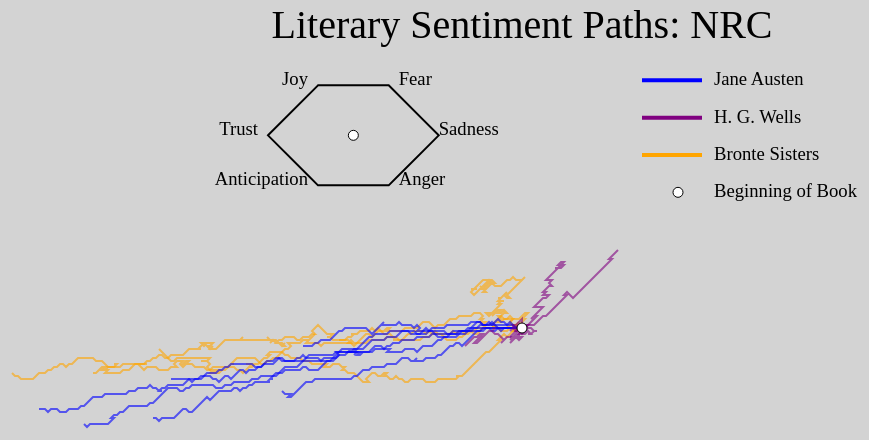
D3 v4 page, settled after 480 driven frames (8 s of simulated time); the page loaded 1 data file(s).


        var height = 600, 
            width = 1200,
            title_height = height/15,
            graph_height = height - title_height,
            label_height = graph_height/15,
            line_alpha = .60,
            line_width = 2;

        var authors = ['Jane Austen', 'H. G. Wells', 'Bronte Sisters']
        
        var clr = d3.scaleOrdinal()
            .range(['blue', 'purple', 'orange'])
            .domain(authors);
        
                
    function hex_sentiment_path(sent_arr, start_str, line_len){
            var path = 'M ' + start_str;
            
            for(i = 0; i <  sent_arr.length; i++){
                console.log(sent_arr[i].index_sentiment)
                if(sent_arr[i].index_sentiment == 'anger'){
                    path += ' l ' + line_len + ' ' + line_len;
                } else if(sent_arr[i].index_sentiment == 'anticipation'){
                    path += ' l -' + line_len + ' ' + line_len;
                } else if (sent_arr[i].index_sentiment == 'fear'){
                    path += ' l ' + line_len + ' -' + line_len; 
                } else if(sent_arr[i].index_sentiment == 'joy'){
                    path += ' l -' + line_len + ' -' +line_len; line_len 
                } else if(sent_arr[i].index_sentiment == 'sadness'){
                    path += ' h' + line_len;
                } else if(sent_arr[i].index_sentiment == 'trust'){
                    path += ' h -' + line_len;
                } else {
                    path += ' v ' + line_len;
                }
            }

            return path            
        }

        
        var main = d3.select('#authors')
            .append('svg')
            .attr('height', height)
            .attr('width', width)
            .attr('transform', 'translate(0, 0)')
            .append('g')
            .attr('transform', 'translate(0,0)');
        
        var color_key = main
            .selectAll('line.key')
            .data(authors)
            .enter().append('line')
            .attr('x1', width * .60)
            .attr('x2', width * .65)
            .attr('y1', function(d,i){return (graph_height/15) * (i + 1) - 5})
            .attr('y2', function(d, i){ return (graph_height/15) * (i + 1) - 5})
            .attr('stroke-width', line_width * 2)
            .attr('stroke', function(d){return clr(d)});
            
        var text_key = main
            .selectAll('text.lineKey')
            .data(authors)
            .enter().append('text')
            .attr('x', width * .66)
            .attr('y', function(d, i){ return (graph_height/15) * (i + 1)})
            .text(function(d){return d})
            .attr('fill', 'black')
            .attr('font-size', label_height/2);

        main
            .append('circle')
            .attr('cx', width * .63)
            .attr('cy', ((graph_height/15) * 4) - 5)
            .attr('r', 5)
            .attr('fill', 'white')
            .attr('stroke', 'black')
            .attr('stroke-width', 1);
        
        main
            .append('text')
            .attr('x', width * .66)
            .attr('y', (graph_height/15) * 4)
            .text('Beginning of Book')
            .attr('fill', 'black')
            .attr('font-size', label_height/2)
        
        var hex_key = main
            .append('path')
            .attr('d', 'M ' + (width * .33) + ' ' + (graph_height/15) + ' l -50 50 l 50 50 h ' + Math.sqrt((50**2)*2) +' l 50 -50 l -50 -50 z')
            .attr('fill', 'transparent')
            .attr('stroke', 'black')
            .attr('stroke-width', line_width);
        
        var hex_text = [['Joy', (width * .33 -10), (graph_height/15), 'end'], ['Trust', (width * .33 - 60), (graph_height/15 + 50), 'end'], ['Anticipation', (width * .33 - 10), (graph_height/15 + 100), 'end'], ['Fear', (width * .33 + (Math.sqrt((50**2)*2)) + 10), (graph_height/15), 'start'], ['Sadness', (width * .33 + (Math.sqrt((50**2)*2)) + 50), (graph_height/15  + 50), 'start'], ['Anger', (width * .33 + (Math.sqrt((50**2)*2)) + 10), (graph_height/15 + 100), 'start']]
        
        main
            .selectAll('text.hex')
            .data(hex_text)
            .enter().append('text')
            .text(function(d){return d[0]})
            .attr('x', function(d){return d[1]})
            .attr('y', function(d){return d[2]})
            .attr('text-anchor', function(d){return d[3]})
            .attr('fill', 'black')
            .attr('font-size', label_height/2);
            
        
        main
            .append('circle')
            .attr('cx', (width * .33) + (Math.sqrt((50**2)*2)/2))
            .attr('cy', (graph_height/15) + 50)
            .attr('r', 5)
            .attr('fill', 'white')
            .attr('stroke', 'black')
            .attr('stroke-width', 1);
        
        var title = main
            .attr('height', title_height)
            .attr('width', width)
            .attr('transform', 'translate(0,0)')
            .append('g')
            .append('text')
            .attr('x', width/2)
            .attr('y', -10)
            .attr('font-size', title_height)
            .attr('fill', 'black')
            .attr('text-anchor', 'middle')
            .text('Literary Sentiment Paths: NRC')
            .attr('class', 'title')
        
        var graph = main
            .attr('height', graph_height)
            .attr('width', width)
            .attr('transform', 'translate(0,' + title_height + ')')
            .append('g')
        
        var div = d3.select('body').append('div')
            .attr('class', 'tooltip')
            .style('opacity', 0);
        
        var center = graph
            .append('circle')
            .attr('cx', width/2)
            .attr('cy', graph_height/2)
            .attr('r', 5)
            .attr('fill', 'white')
            .attr('stroke', 'black')
            .attr('stroke-width', 1)
        
        var  x = d3.scaleLinear()
            .range([0, width]);
        
        var y = d3.scaleLinear()
            .range([0, height]);
        
        var data;
        
        //something is wrong with the bing data in the json
        var nrc = [];
        var all_nrc = [];
        var books = [];
        var unique = {};
        
        function find_books(){
            for(var i in nrc){
                for( var j =0; j < nrc[i].length; j++){
                    if(unique[nrc[i][j].book] == undefined){
                        unique[nrc[i][j].book] = nrc[i][j].author;
                        books.push(nrc[i][j].book)
                    }
                }
            }
            return books
        }
        
        function handle_mouse_over(d, i){
            d3.select('path.' + this.className.baseVal)
                .attr('stroke-opacity', 1)
                .attr('stroke-width', 2 * line_width)
                .raise();
            
            div.transition()
                .duration(500)
                .style('opacity', .8);
            
            div.html('<b>Book: </b>' + d + '<br><b>Author: </b>' + all_nrc.filter(function(x){return x.book == d})[1].author)
            
            console.log('in: ' + this.className.baseVal)
            
            div.style('top', (d3.event.pageY) + 'px')
                .style('left', d3.event.pageX + 'px') 
        }
        
        function handle_mouse_out(d, i){
            d3.select('path.' + this.className.baseVal)
                .attr('stroke-opacity', line_alpha)
                .attr('stroke-width', line_width)
                .lower();
            
            div.transition()
                .duration(500)
                .style('opacity', 0)
            
            console.log('out: ' + this.className.baseVal )
        }
        
        d3.json('author_sentiments.json', function(error, json){
            if(error) throw error;
            data = json;
            nrc = json.map(function(x){return x.nrc});
            for(var i = 0; i<nrc.length; i++){
                all_nrc = all_nrc.concat(nrc[i])
            }
                    
            {graph.selectAll('path.sentiment')
                .data(find_books())
                .enter().append('path')
                .attr('d', function(d){return hex_sentiment_path(all_nrc.filter(function(x){ return x.book == d}), '' + (width/2) + ' ' + (graph_height/2), 3)})
                .attr('fill', 'transparent')
                .attr('stroke', function(d){return clr(unique[d])})
                .attr('stroke-width', line_width)
                .attr('stroke-opacity', line_alpha)
                .attr('class', function(d){return d.replace(/\s/g, '').replace('&', '')})
                .on('mouseover', handle_mouse_over)
                .on('mouseout', handle_mouse_out)
                .lower()}
            
        })
    

### data: author_sentiments.json
[
 {
  "bing": [
   {
    "book": "The Invisible Man",
    "index": 146,
    "author": "H. G. Wells",
    "index_sentiment": -15
   },
   {
    "book": "The Invisible Man",
    "index": 147,
    "author": "H. G. Wells",
    "index_sentiment": 6
   },
   {
    "book": "The Invisible Man",
    "index": 148,
    "author": "H. G. Wells",
    "index_sentiment": -20
   },
   {
    "book": "The Invisible Man",
    "index": 149,
    "author": "H. G. Wells",
    "index_sentiment": 3
   },
   {
    "book": "The Invisible Man",
    "index": 150,
    "author": "H. G. Wells",
    "index_sentiment": -22
   },
   {
    "book": "The Invisible Man",
    "index": 151,
    "author": "H. G. Wells",
    "index_sentiment": -15
   },
   {
    "book": "The Invisible Man",
    "index": 152,
    "author": "H. G. Wells",
    "index_sentiment": -17
   },
   {
    "book": "The Invisible Man",
    "index": 153,
    "author": "H. G. Wells",
    "index_sentiment": -11
   },
   "... 201 more items"
  ],
  "afinn": [
   {
    "gutenberg_id": 35,
    "book": "The Time Machine",
    "author": "H. G. Wells",
    "chapter": 0,
    "index": 0,
    "index_sentiment": 7
   },
   {
    "gutenberg_id": 35,
    "book": "The Time Machine",
    "author": "H. G. Wells",
    "chapter": 0,
    "index": 1,
    "index_sentiment": 7
   },
   {
    "gutenberg_id": 35,
    "book": "The Time Machine",
    "author": "H. G. Wells",
    "chapter": 0,
    "index": 2,
    "index_sentiment": -4
   },
   {
    "gutenberg_id": 35,
    "book": "The Time Machine",
    "author": "H. G. Wells",
    "chapter": 0,
    "index": 3,
    "index_sentiment": 17
   },
   {
    "gutenberg_id": 35,
    "book": "The Time Machine",
    "author": "H. G. Wells",
    "chapter": 0,
    "index": 4,
    "index_sentiment": 5
   },
   {
    "gutenberg_id": 35,
    "book": "The Time Machine",
    "author": "H. G. Wells",
    "chapter": 0,
    "index": 5,
    "index_sentiment": 12
   },
   {
    "gutenberg_id": 35,
    "book": "The Time Machine",
    "author": "H. G. Wells",
    "chapter": 0,
    "index": 6,
    "index_sentiment": 10
   },
   {
    "gutenberg_id": 35,
    "book": "The Time Machine",
    "author": "H. G. Wells",
    "chapter": 0,
    "index": 7,
    "index_sentiment": 7
   },
   "... 222 more items"
  ],
  "nrc": [
   {
    "book": "The Invisible Man",
    "index": 146,
    "author": "H. G. Wells",
    "index_sentiment": "fear"
   },
   {
    "book": "The Invisible Man",
    "index": 147,
    "author": "H. G. Wells",
    "index_sentiment": "trust"
   },
   {
    "book": "The Invisible Man",
    "index": 148,
    "author": "H. G. Wells",
    "index_sentiment": "anticipation"
   },
   {
    "book": "The Invisible Man",
    "index": 149,
    "author": "H. G. Wells",
    "index_sentiment": "anticipation"
   },
   {
    "book": "The Invisible Man",
    "index": 150,
    "author": "H. G. Wells",
    "index_sentiment": "fear"
   },
   {
    "book": "The Invisible Man",
    "index": 151,
    "author": "H. G. Wells",
    "index_sentiment": "trust"
   },
   {
    "book": "The Invisible Man",
    "index": 152,
    "author": "H. G. Wells",
    "index_sentiment": "fear"
   },
   {
    "book": "The Invisible Man",
    "index": 153,
    "author": "H. G. Wells",
    "index_sentiment": "sadness"
   },
   "... 201 more items"
  ]
 },
 {
  "bing": [
   {
    "book": "Sense & Sensibility",
    "index": 0,
    "author": "Jane Austen",
    "index_sentiment": 27
   },
   {
    "book": "Sense & Sensibility",
    "index": 1,
    "author": "Jane Austen",
    "index_sentiment": 32
   },
   {
    "book": "Sense & Sensibility",
    "index": 2,
    "author": "Jane Austen",
    "index_sentiment": 19
   },
   {
    "book": "Sense & Sensibility",
    "index": 3,
    "author": "Jane Austen",
    "index_sentiment": 25
   },
   {
    "book": "Sense & Sensibility",
    "index": 4,
    "author": "Jane Austen",
    "index_sentiment": 42
   },
   {
    "book": "Sense & Sensibility",
    "index": 5,
    "author": "Jane Austen",
    "index_sentiment": 38
   },
   {
    "book": "Sense & Sensibility",
    "index": 6,
    "author": "Jane Austen",
    "index_sentiment": 5
   },
   {
    "book": "Sense & Sensibility",
    "index": 7,
    "author": "Jane Austen",
    "index_sentiment": 8
   },
   "... 730 more items"
  ],
  "afinn": [
   {
    "book": "Sense & Sensibility",
    "author": "Jane Austen",
    "chapter": 1,
    "index": 0,
    "index_sentiment": 41
   },
   {
    "book": "Sense & Sensibility",
    "author": "Jane Austen",
    "chapter": 1,
    "index": 1,
    "index_sentiment": 44
   },
   {
    "book": "Sense & Sensibility",
    "author": "Jane Austen",
    "chapter": 2,
    "index": 1,
    "index_sentiment": 4
   },
   {
    "book": "Sense & Sensibility",
    "author": "Jane Austen",
    "chapter": 2,
    "index": 2,
    "index_sentiment": 32
   },
   {
    "book": "Sense & Sensibility",
    "author": "Jane Austen",
    "chapter": 2,
    "index": 3,
    "index_sentiment": 35
   },
   {
    "book": "Sense & Sensibility",
    "author": "Jane Austen",
    "chapter": 3,
    "index": 3,
    "index_sentiment": 8
   },
   {
    "book": "Sense & Sensibility",
    "author": "Jane Austen",
    "chapter": 3,
    "index": 4,
    "index_sentiment": 90
   },
   {
    "book": "Sense & Sensibility",
    "author": "Jane Austen",
    "chapter": 3,
    "index": 5,
    "index_sentiment": 26
   },
   "... 966 more items"
  ],
  "nrc": [
   {
    "book": "Sense & Sensibility",
    "index": 0,
    "author": "Jane Austen",
    "index_sentiment": "trust"
   },
   {
    "book": "Sense & Sensibility",
    "index": 1,
    "author": "Jane Austen",
    "index_sentiment": "trust"
   },
   {
    "book": "Sense & Sensibility",
    "index": 2,
    "author": "Jane Austen",
    "index_sentiment": "trust"
   },
   {
    "book": "Sense & Sensibility",
    "index": 3,
    "author": "Jane Austen",
    "index_sentiment": "trust"
   },
   {
    "book": "Sense & Sensibility",
    "index": 4,
    "author": "Jane Austen",
    "index_sentiment": "trust"
   },
   {
    "book": "Sense & Sensibility",
    "index": 5,
    "author": "Jane Austen",
    "index_sentiment": "trust"
… [head cut at 6 KiB]